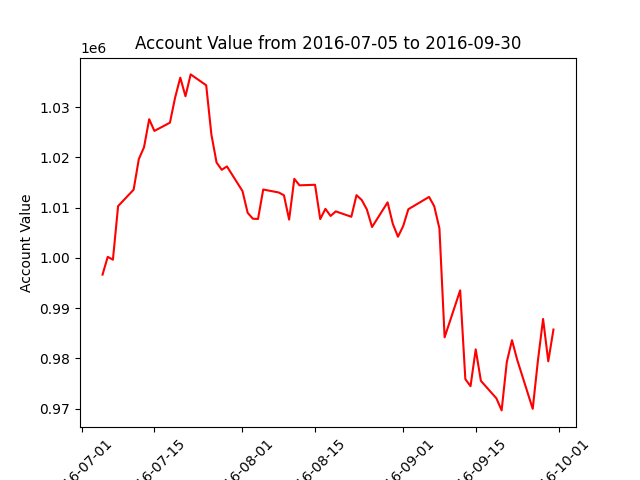

Source data for this figure (header and first rows):
datadate, account_value
20160705, 996669
20160706, 1000208
20160707, 999640
20160708, 1010310
20160711, 1013594
20160712, 1019681
20160713, 1022025
20160714, 1027619
20160715, 1025286
20160718, 1026926
20160719, 1031919
20160720, 1035893
20160721, 1032187
20160722, 1036540
20160725, 1034375
20160726, 1024573
20160727, 1018991
20160728, 1017542
20160729, 1018214
20160801, 1013310
20160802, 1008977
20160803, 1007802
20160804, 1007753
20160805, 1013618
20160808, 1013025
20160809, 1012461
20160810, 1007625
20160811, 1015743
20160812, 1014452
20160815, 1014558
20160816, 1007731
20160817, 1009766
20160818, 1008353
20160819, 1009262
20160822, 1008191
20160823, 1012497
20160824, 1011541
20160825, 1009642
20160826, 1006152
20160829, 1011056
20160830, 1006792
20160831, 1004218
20160901, 1006315
20160902, 1009689
20160906, 1012144
20160907, 1010283
20160908, 1005848
20160909, 984189
20160912, 993541
20160913, 975860
20160914, 974454
20160915, 981785
20160916, 975522
20160919, 972022
20160920, 969632
20160921, 979270
20160922, 983614
20160923, 979722
20160926, 969941
20160927, 979540
... 3 more rows
